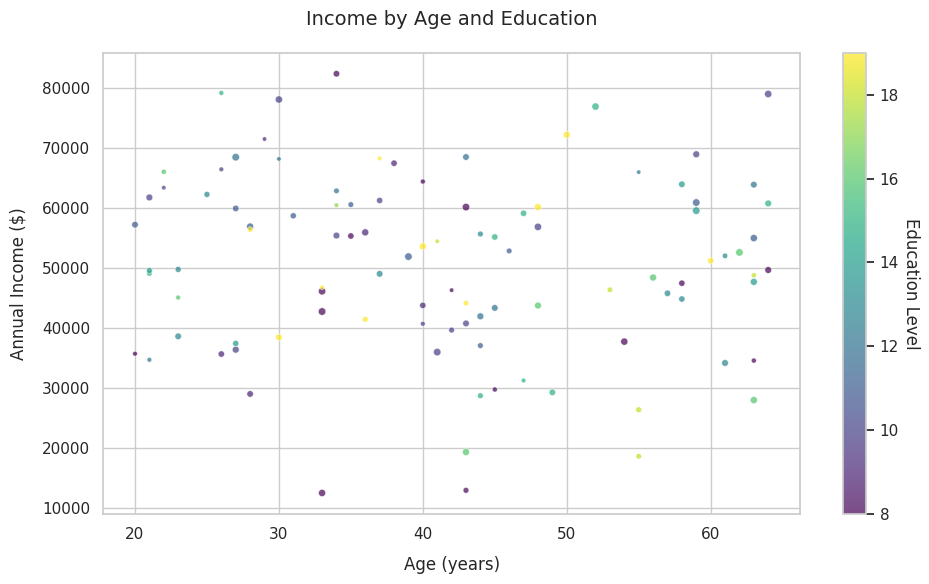

Python code for this plot:
import matplotlib.pyplot as plt
import seaborn as sns
import pandas as pd
import numpy as np

# Create sample dataframe (since your 'df' wasn't defined)
np.random.seed(42)
data = {
    'age': np.random.randint(20, 65, 100),
    'income': np.random.normal(50000, 15000, 100).astype(int),
    'education_num': np.random.randint(8, 20, 100),
    'hours_per_week': np.random.randint(20, 60, 100)
}
df = pd.DataFrame(data)

# Set style
sns.set_theme(style="whitegrid")

# Create figure
fig, ax = plt.subplots(figsize=(10,6))

# Create the plot
scatter = ax.scatter(
    x='age', 
    y='income', 
    c='education_num', 
    cmap='viridis',
    alpha=0.7,
    data=df,
    s=df['hours_per_week']/2,  # Size by hours
    edgecolor='w',  # Add white borders
    linewidth=0.5
)

# Customizations
ax.set_title('Income by Age and Education', pad=20, fontsize=14)
ax.set_xlabel('Age (years)', labelpad=10)
ax.set_ylabel('Annual Income ($)', labelpad=10)

# Add colorbar
cbar = plt.colorbar(scatter)
cbar.set_label('Education Level', rotation=270, labelpad=15)

plt.tight_layout()
plt.show()
